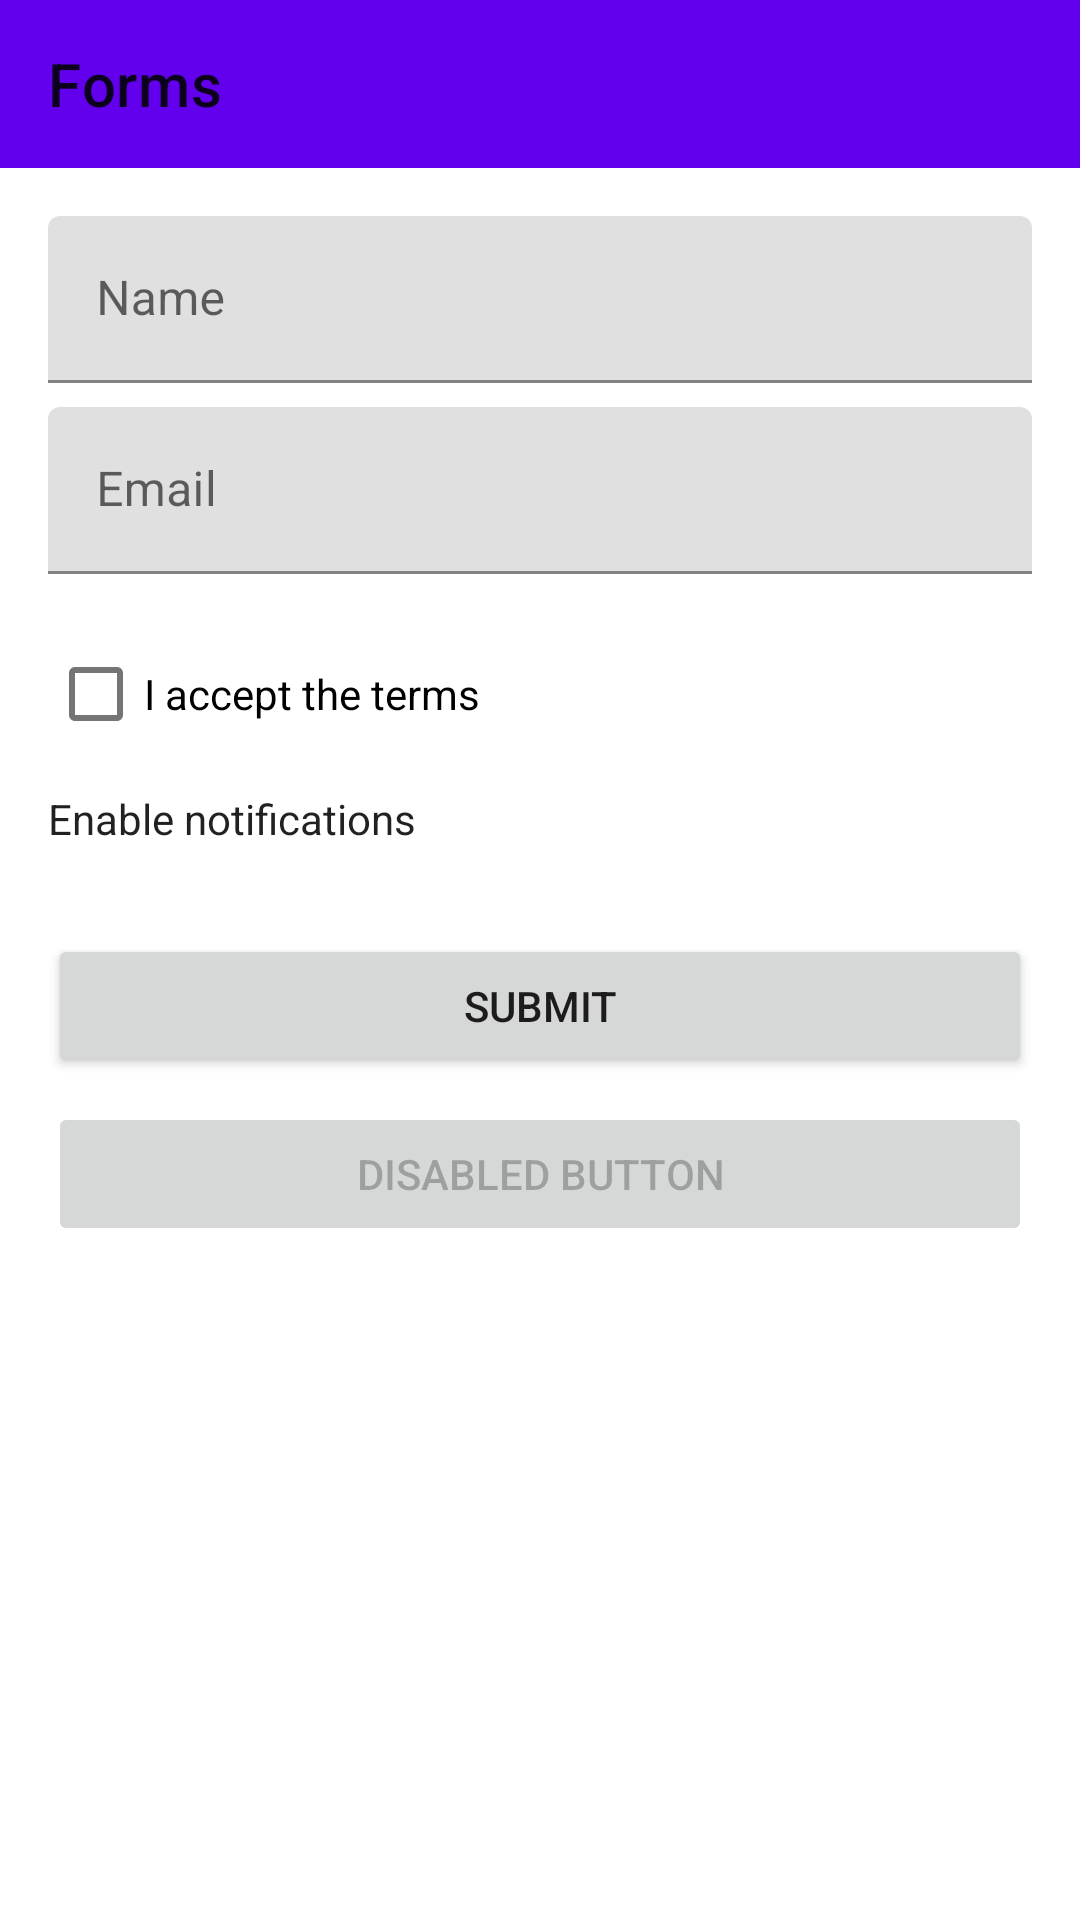

Android layout source for this screen:
<!-- AndroidManifest.xml: application theme Theme.SaladShowcase -->
<!-- res/layout/activity_forms.xml -->
<?xml version="1.0" encoding="utf-8"?>
<LinearLayout xmlns:android="http://schemas.android.com/apk/res/android"
    xmlns:app="http://schemas.android.com/apk/res-auto"
    android:layout_width="match_parent"
    android:layout_height="match_parent"
    android:orientation="vertical">

    <com.google.android.material.appbar.AppBarLayout
        android:layout_width="match_parent"
        android:layout_height="wrap_content">

        <androidx.appcompat.widget.Toolbar
            android:id="@+id/toolbar"
            android:layout_width="match_parent"
            android:layout_height="?attr/actionBarSize"
            android:background="@color/purple_500"
            app:title="@string/forms_title" />

    </com.google.android.material.appbar.AppBarLayout>

    <ScrollView
        android:layout_width="match_parent"
        android:layout_height="match_parent">

        <LinearLayout
            android:layout_width="match_parent"
            android:layout_height="wrap_content"
            android:orientation="vertical"
            android:padding="16dp">

            <com.google.android.material.textfield.TextInputLayout
                android:id="@+id/input_name_layout"
                android:layout_width="match_parent"
                android:layout_height="wrap_content"
                android:hint="@string/forms_name_hint">

                <com.google.android.material.textfield.TextInputEditText
                    android:id="@+id/input_name"
                    android:layout_width="match_parent"
                    android:layout_height="wrap_content" />

            </com.google.android.material.textfield.TextInputLayout>

            <com.google.android.material.textfield.TextInputLayout
                android:id="@+id/input_email_layout"
                android:layout_width="match_parent"
                android:layout_height="wrap_content"
                android:layout_marginTop="8dp"
                android:hint="@string/forms_email_hint">

                <com.google.android.material.textfield.TextInputEditText
                    android:id="@+id/input_email"
                    android:layout_width="match_parent"
                    android:layout_height="wrap_content"
                    android:inputType="textEmailAddress" />

            </com.google.android.material.textfield.TextInputLayout>

            <com.google.android.material.checkbox.MaterialCheckBox
                android:id="@+id/checkbox_terms"
                android:layout_width="wrap_content"
                android:layout_height="wrap_content"
                android:layout_marginTop="16dp"
                android:text="@string/forms_accept_terms" />

            <com.google.android.material.materialswitch.MaterialSwitch
                android:id="@+id/switch_notifications"
                android:layout_width="wrap_content"
                android:layout_height="wrap_content"
                android:layout_marginTop="8dp"
                android:text="@string/forms_enable_notifications"
                app:showText="false" />

            <Button
                android:id="@+id/btn_submit"
                android:layout_width="match_parent"
                android:layout_height="wrap_content"
                android:layout_marginTop="16dp"
                android:text="@string/forms_submit" />

            <Button
                android:id="@+id/btn_disabled"
                android:layout_width="match_parent"
                android:layout_height="wrap_content"
                android:layout_marginTop="8dp"
                android:enabled="false"
                android:text="@string/forms_disabled_button" />

            <TextView
                android:id="@+id/forms_result"
                android:layout_width="wrap_content"
                android:layout_height="wrap_content"
                android:layout_marginTop="16dp"
                android:textSize="16sp"
                android:visibility="gone" />

        </LinearLayout>

    </ScrollView>

</LinearLayout>
<!-- resources referenced by this layout -->
<resources>
  <color name="purple_500">#FF6200EE</color>
  <string name="forms_accept_terms">I accept the terms</string>
  <string name="forms_disabled_button">Disabled Button</string>
  <string name="forms_email_hint">Email</string>
  <string name="forms_enable_notifications">Enable notifications</string>
  <string name="forms_name_hint">Name</string>
  <string name="forms_submit">Submit</string>
  <string name="forms_title">Forms</string>
  <style name="Theme.SaladShowcase" parent="Theme.MaterialComponents.DayNight.NoActionBar">
          <item name="colorPrimary">@color/purple_500</item>
          <item name="colorPrimaryVariant">@color/purple_700</item>
          <item name="colorOnPrimary">@color/white</item>
          <item name="colorSecondary">@color/teal_200</item>
          <item name="android:statusBarColor" tools:targetApi="l">@color/purple_700</item>
      </style>
  <color name="purple_700">#FF3700B3</color>
  <color name="white">#FFFFFFFF</color>
  <color name="teal_200">#FF03DAC5</color>
</resources>
